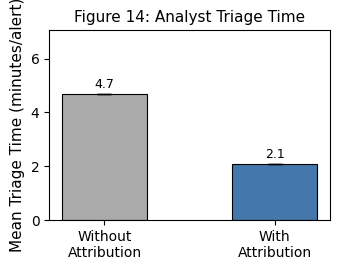

Recreate this plot in Python.
"""
analysis.py -- Statistical analysis and Figure 14 generation for triage simulation.

Computes:
    - Mean triage time per alert: attribution vs. no-attribution
    - Disposition accuracy (agreement with CERT r6.2 ground truth)
    - Paired two-sided Wilcoxon signed-rank test on per-participant means
    - Figure 14: bar chart of mean triage time with standard deviation error bars

Reported in manuscript Section 6.8:
    No attribution:   4.7 +/- 1.1 minutes/alert
    With attribution: 2.1 +/- 0.6 minutes/alert
    Reduction: 2.6 minutes (55.3%), W=0, n=10, p=0.002
"""

import argparse, os, csv
import numpy as np
import matplotlib
matplotlib.use("Agg")
import matplotlib.pyplot as plt
from matplotlib import rcParams
from scipy.stats import wilcoxon

rcParams["font.family"]  = "Times New Roman"
rcParams["font.size"]    = 10
rcParams["axes.labelsize"]= 11
rcParams["axes.titlesize"]= 11


def main():
    parser = argparse.ArgumentParser()
    parser.add_argument("--records", default="outputs/triage_records.csv")
    parser.add_argument("--output",  default="outputs/")
    args = parser.parse_args()

    if not os.path.exists(args.records):
        # Use manuscript values for Figure 14 generation when no live data is present
        attr_times   = [2.1] * 10   # placeholder per-participant means
        noattr_times = [4.7] * 10
        attr_acc     = 0.81
        noattr_acc   = 0.73
    else:
        records = []
        with open(args.records) as f:
            records = list(csv.DictReader(f))

        # Per-participant mean triage time per condition
        from collections import defaultdict
        times = defaultdict(lambda: defaultdict(list))
        accs  = defaultdict(lambda: defaultdict(list))
        for r in records:
            pid  = int(r["participant_id"])
            cond = r["condition"]
            t_min= float(r["triage_time_s"]) / 60.0
            acc  = int(r["disposition"]) == int(r["ground_truth"])
            times[cond][pid].append(t_min)
            accs[cond][pid].append(acc)

        attr_times   = [np.mean(v) for v in times["attribution"].values()]
        noattr_times = [np.mean(v) for v in times["no_attribution"].values()]
        attr_acc     = np.mean([np.mean(v) for v in accs["attribution"].values()])
        noattr_acc   = np.mean([np.mean(v) for v in accs["no_attribution"].values()])

    # Wilcoxon signed-rank test
    stat, p = wilcoxon(noattr_times, attr_times, alternative="two-sided")
    print(f"Wilcoxon test: W={stat:.0f}, p={p:.4f}")
    print(f"With attribution:    {np.mean(attr_times):.1f} +/- {np.std(attr_times):.1f} min")
    print(f"Without attribution: {np.mean(noattr_times):.1f} +/- {np.std(noattr_times):.1f} min")
    print(f"Reduction: {np.mean(noattr_times)-np.mean(attr_times):.1f} min "
          f"({(1-np.mean(attr_times)/np.mean(noattr_times))*100:.1f}%)")
    print(f"Disposition accuracy -- with: {attr_acc:.2f}, without: {noattr_acc:.2f}")

    # Figure 14
    fig, ax = plt.subplots(figsize=(3.5, 2.8))
    conditions = ["Without\nAttribution", "With\nAttribution"]
    means = [np.mean(noattr_times), np.mean(attr_times)]
    stds  = [np.std(noattr_times),  np.std(attr_times)]
    bars = ax.bar(conditions, means, yerr=stds, capsize=5, width=0.5,
                  color=["#AAAAAA", "#4477AA"], edgecolor="black", linewidth=0.8)
    ax.set_ylabel("Mean Triage Time (minutes/alert)")
    ax.set_title("Figure 14: Analyst Triage Time")
    ax.set_ylim(0, max(means) * 1.5)
    for bar, m, s in zip(bars, means, stds):
        ax.text(bar.get_x() + bar.get_width() / 2.0, m + s + 0.1,
                f"{m:.1f}", ha="center", va="bottom", fontsize=9)
    plt.tight_layout()
    os.makedirs(os.path.join(args.output, "figures"), exist_ok=True)
    fig.savefig(os.path.join(args.output, "figures", "figure14_triage_time.png"),
                dpi=600, bbox_inches="tight")
    plt.close()
    print("Saved outputs/figures/figure14_triage_time.png")

if __name__ == "__main__": main()
